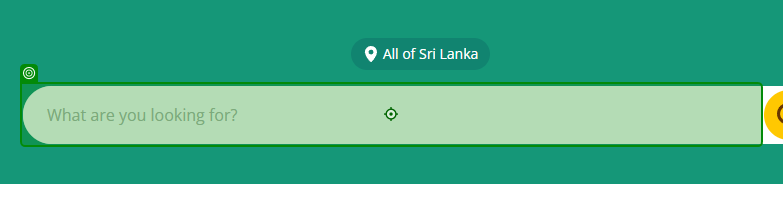
Task: A data scraping tool for ikman.lk
Workflow: Main

Step 1: type "userKeyword"

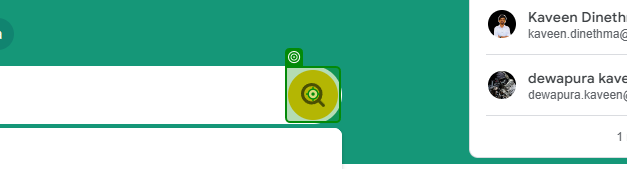
Step 2: click

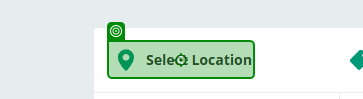
Step 3: click on 'Select Location'

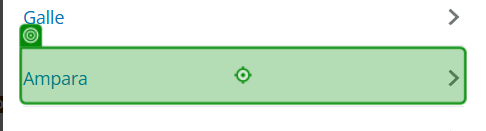
Step 4: click

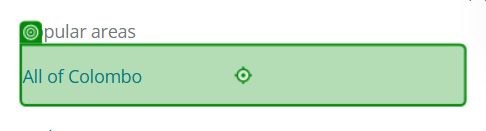
Step 5: click

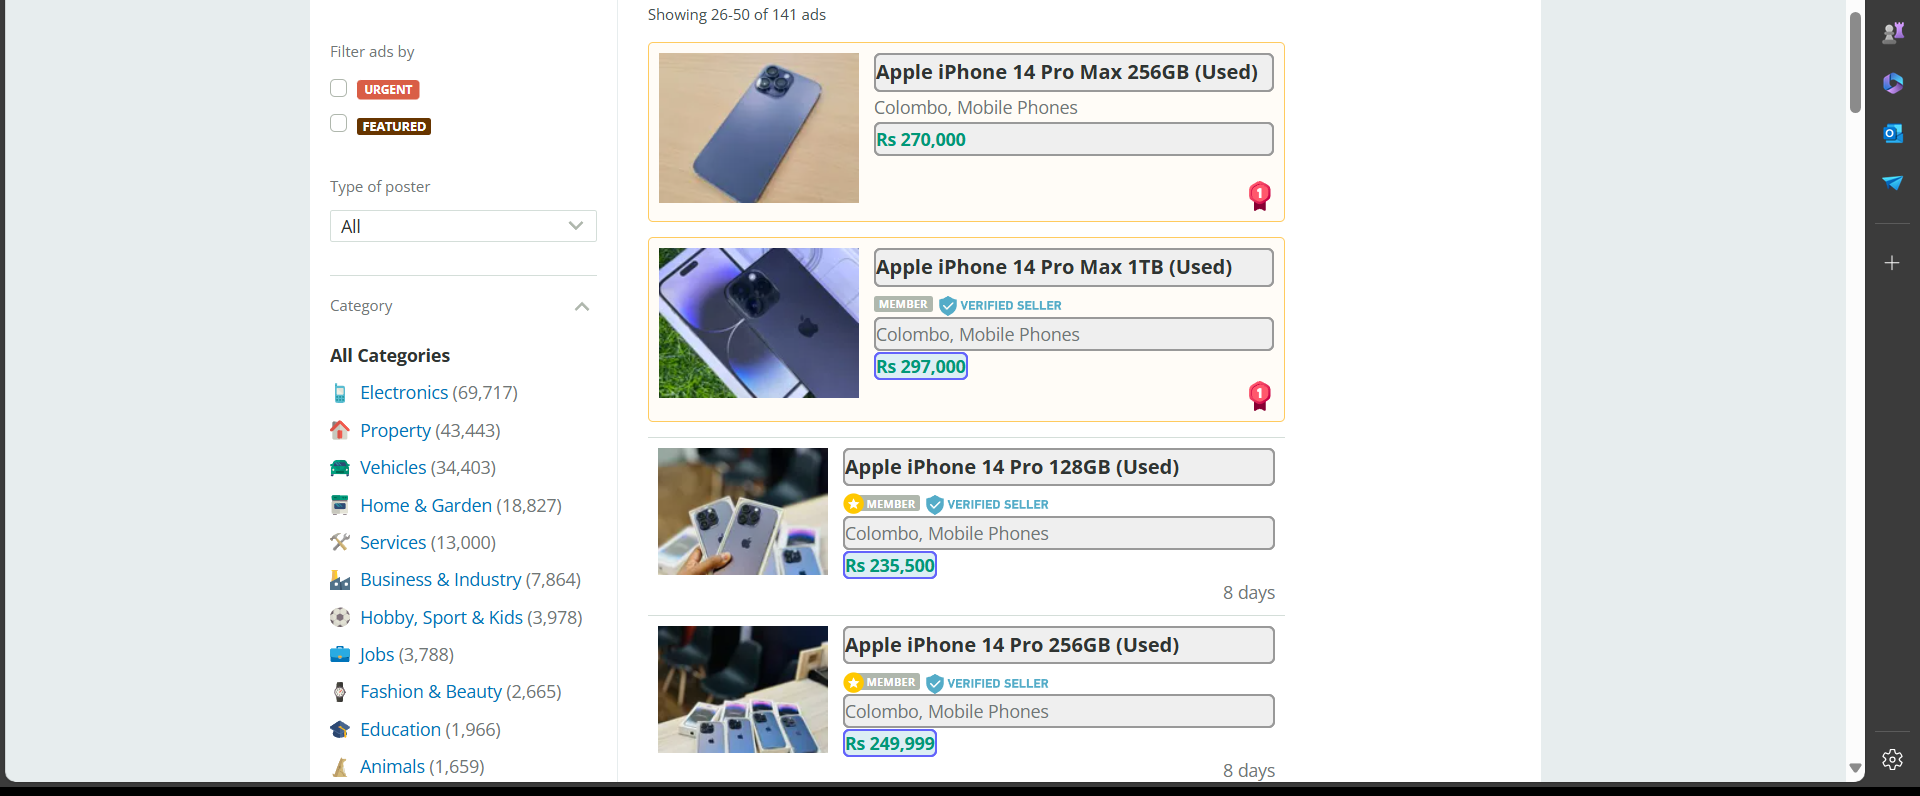
Step 6: get-text

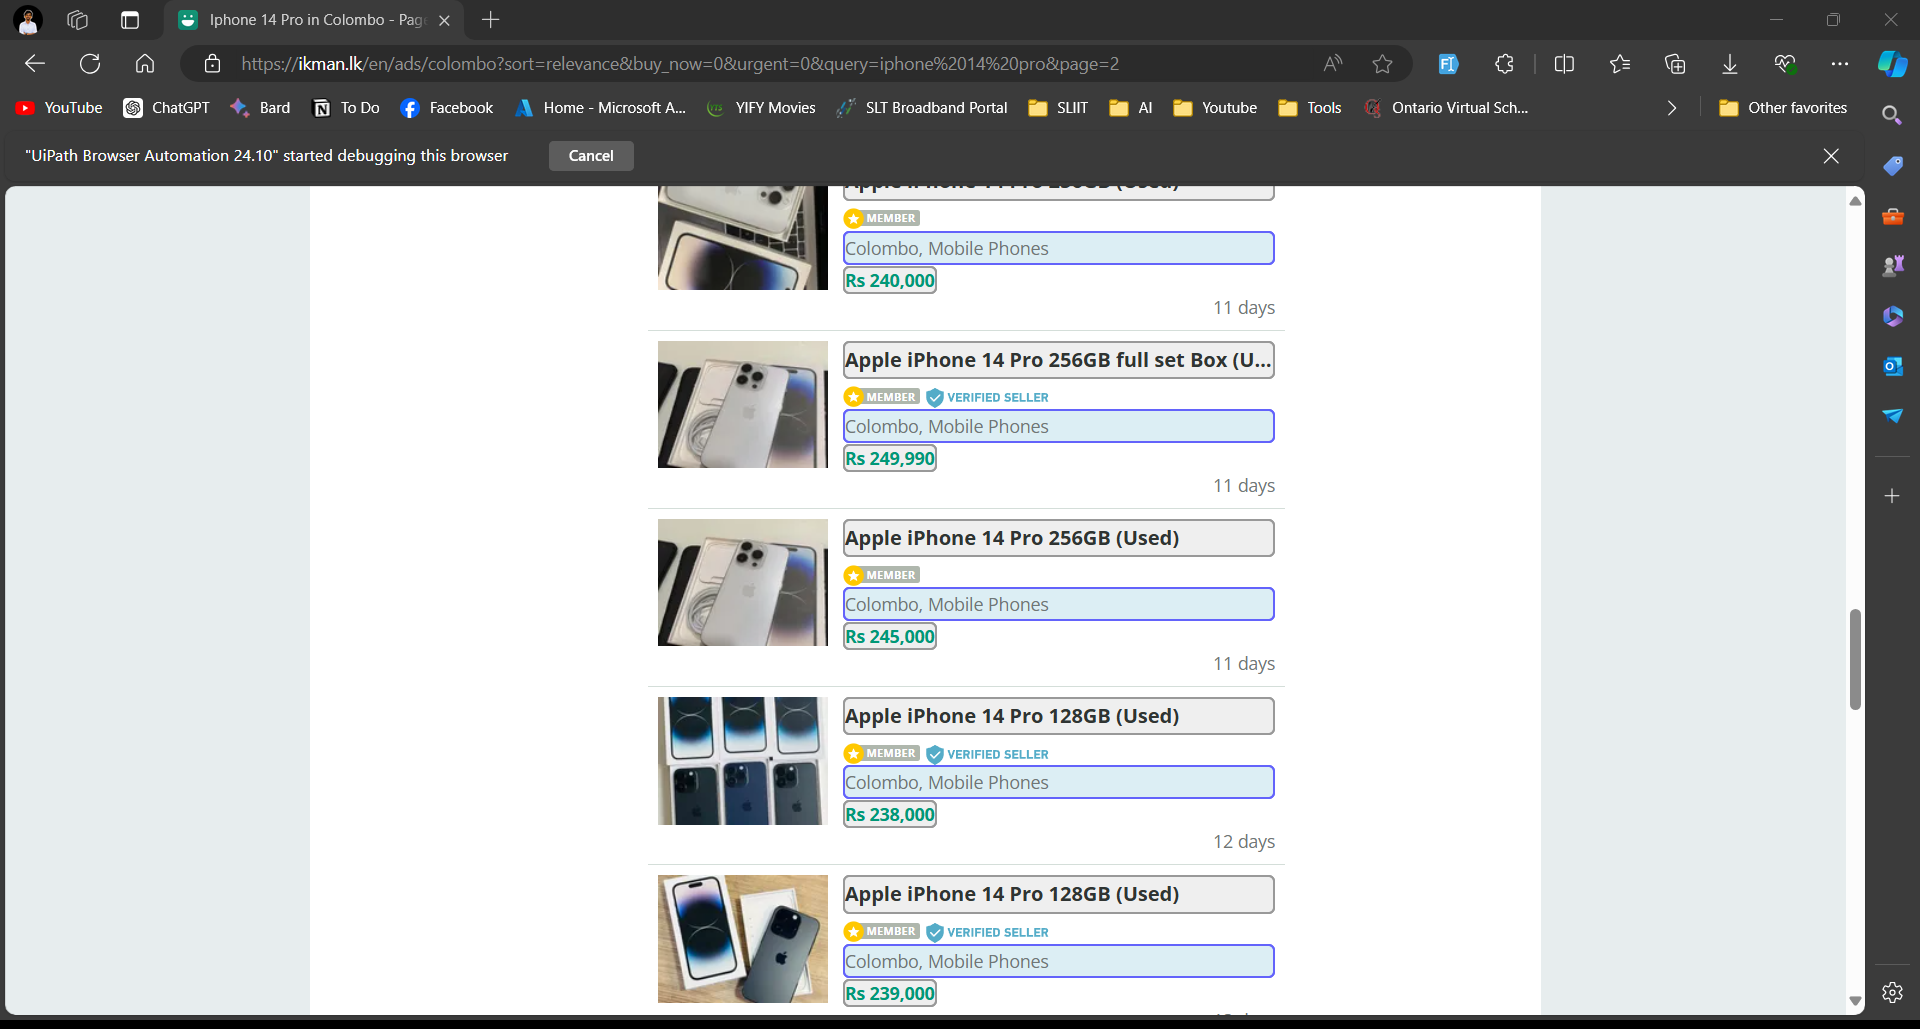
Step 7: get-text